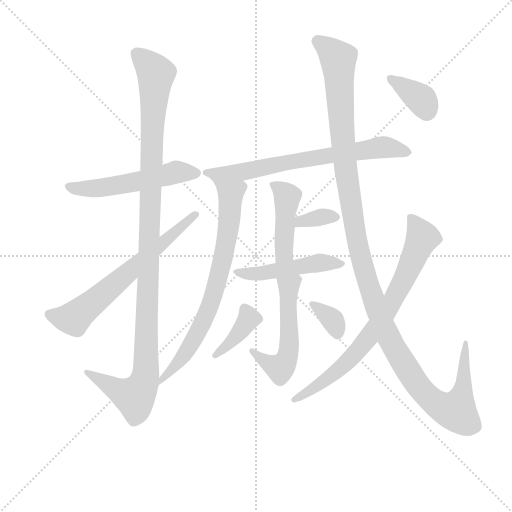
t = 0.00 s
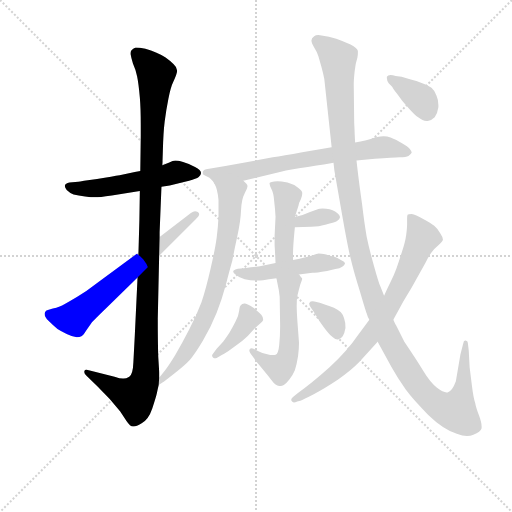
t = 2.13 s
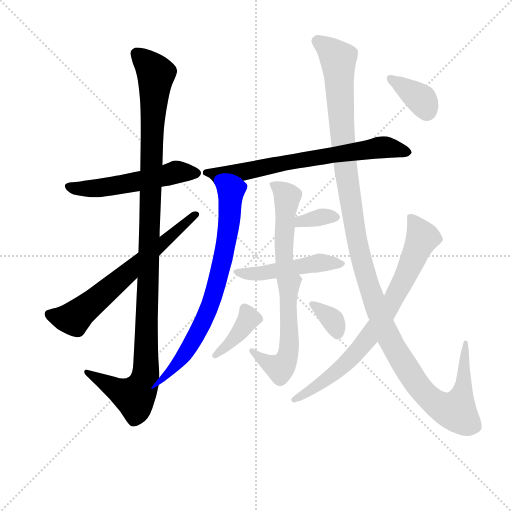
t = 4.26 s
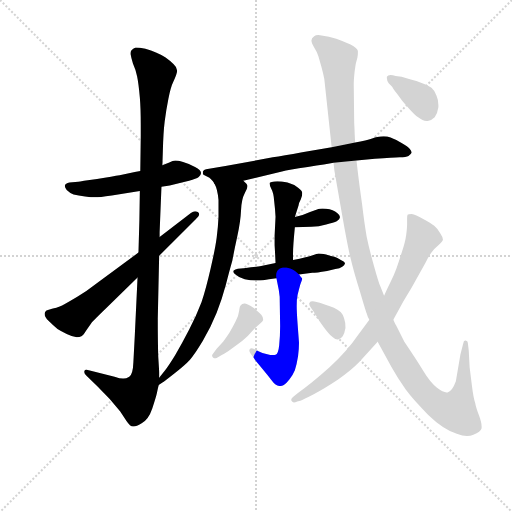
t = 6.39 s
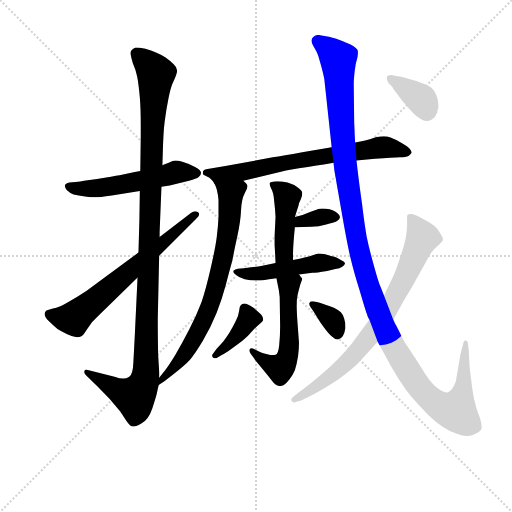
t = 8.52 s
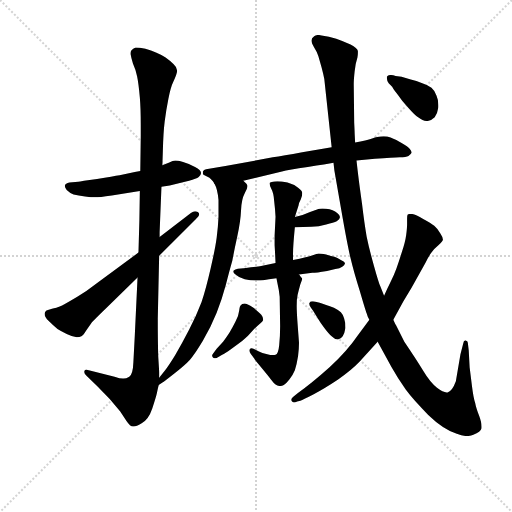
t = 10.64 s

The animated SVG that drew these frames (rendered in a browser with its animation timeline set to each time). Animation: 14 CSS @keyframes rules; one cycle of 10.64 s.

<svg version="1.1" viewBox="0 0 1024 1024" xmlns="http://www.w3.org/2000/svg">
  <g stroke="lightgray" stroke-dasharray="1,1" stroke-width="1" transform="scale(4, 4)">
    <line x1="0" y1="0" x2="256" y2="256"></line>
    <line x1="256" y1="0" x2="0" y2="256"></line>
    <line x1="128" y1="0" x2="128" y2="256"></line>
    <line x1="0" y1="128" x2="256" y2="128"></line>
  </g>
<g transform="scale(0.92, -0.92) translate(60, -900)">
   <style type="text/css">
    @keyframes keyframes0 {
      from {
       stroke: blue;
       stroke-dashoffset: 541;
       stroke-width: 128;
       }
       64% {
       animation-timing-function: step-end;
       stroke: blue;
       stroke-dashoffset: 0;
       stroke-width: 128;
       }
       to {
       stroke: black;
       stroke-width: 1024;
       }
       }
       #make-me-a-hanzi-animation-0 {
         animation: keyframes0 0.690267s both;
         animation-delay: 0.000000s;
         animation-timing-function: linear;
       }
    @keyframes keyframes1 {
      from {
       stroke: blue;
       stroke-dashoffset: 1144;
       stroke-width: 128;
       }
       79% {
       animation-timing-function: step-end;
       stroke: blue;
       stroke-dashoffset: 0;
       stroke-width: 128;
       }
       to {
       stroke: black;
       stroke-width: 1024;
       }
       }
       #make-me-a-hanzi-animation-1 {
         animation: keyframes1 1.180990s both;
         animation-delay: 0.690267s;
         animation-timing-function: linear;
       }
    @keyframes keyframes2 {
      from {
       stroke: blue;
       stroke-dashoffset: 657;
       stroke-width: 128;
       }
       68% {
       animation-timing-function: step-end;
       stroke: blue;
       stroke-dashoffset: 0;
       stroke-width: 128;
       }
       to {
       stroke: black;
       stroke-width: 1024;
       }
       }
       #make-me-a-hanzi-animation-2 {
         animation: keyframes2 0.784668s both;
         animation-delay: 1.871257s;
         animation-timing-function: linear;
       }
    @keyframes keyframes3 {
      from {
       stroke: blue;
       stroke-dashoffset: 702;
       stroke-width: 128;
       }
       70% {
       animation-timing-function: step-end;
       stroke: blue;
       stroke-dashoffset: 0;
       stroke-width: 128;
       }
       to {
       stroke: black;
       stroke-width: 1024;
       }
       }
       #make-me-a-hanzi-animation-3 {
         animation: keyframes3 0.821289s both;
         animation-delay: 2.655924s;
         animation-timing-function: linear;
       }
    @keyframes keyframes4 {
      from {
       stroke: blue;
       stroke-dashoffset: 738;
       stroke-width: 128;
       }
       71% {
       animation-timing-function: step-end;
       stroke: blue;
       stroke-dashoffset: 0;
       stroke-width: 128;
       }
       to {
       stroke: black;
       stroke-width: 1024;
       }
       }
       #make-me-a-hanzi-animation-4 {
         animation: keyframes4 0.850586s both;
         animation-delay: 3.477214s;
         animation-timing-function: linear;
       }
    @keyframes keyframes5 {
      from {
       stroke: blue;
       stroke-dashoffset: 443;
       stroke-width: 128;
       }
       59% {
       animation-timing-function: step-end;
       stroke: blue;
       stroke-dashoffset: 0;
       stroke-width: 128;
       }
       to {
       stroke: black;
       stroke-width: 1024;
       }
       }
       #make-me-a-hanzi-animation-5 {
         animation: keyframes5 0.610514s both;
         animation-delay: 4.327799s;
         animation-timing-function: linear;
       }
    @keyframes keyframes6 {
      from {
       stroke: blue;
       stroke-dashoffset: 342;
       stroke-width: 128;
       }
       53% {
       animation-timing-function: step-end;
       stroke: blue;
       stroke-dashoffset: 0;
       stroke-width: 128;
       }
       to {
       stroke: black;
       stroke-width: 1024;
       }
       }
       #make-me-a-hanzi-animation-6 {
         animation: keyframes6 0.528320s both;
         animation-delay: 4.938314s;
         animation-timing-function: linear;
       }
    @keyframes keyframes7 {
      from {
       stroke: blue;
       stroke-dashoffset: 488;
       stroke-width: 128;
       }
       61% {
       animation-timing-function: step-end;
       stroke: blue;
       stroke-dashoffset: 0;
       stroke-width: 128;
       }
       to {
       stroke: black;
       stroke-width: 1024;
       }
       }
       #make-me-a-hanzi-animation-7 {
         animation: keyframes7 0.647135s both;
         animation-delay: 5.466634s;
         animation-timing-function: linear;
       }
    @keyframes keyframes8 {
      from {
       stroke: blue;
       stroke-dashoffset: 537;
       stroke-width: 128;
       }
       64% {
       animation-timing-function: step-end;
       stroke: blue;
       stroke-dashoffset: 0;
       stroke-width: 128;
       }
       to {
       stroke: black;
       stroke-width: 1024;
       }
       }
       #make-me-a-hanzi-animation-8 {
         animation: keyframes8 0.687012s both;
         animation-delay: 6.113770s;
         animation-timing-function: linear;
       }
    @keyframes keyframes9 {
      from {
       stroke: blue;
       stroke-dashoffset: 390;
       stroke-width: 128;
       }
       56% {
       animation-timing-function: step-end;
       stroke: blue;
       stroke-dashoffset: 0;
       stroke-width: 128;
       }
       to {
       stroke: black;
       stroke-width: 1024;
       }
       }
       #make-me-a-hanzi-animation-9 {
         animation: keyframes9 0.567383s both;
         animation-delay: 6.800781s;
         animation-timing-function: linear;
       }
    @keyframes keyframes10 {
      from {
       stroke: blue;
       stroke-dashoffset: 345;
       stroke-width: 128;
       }
       53% {
       animation-timing-function: step-end;
       stroke: blue;
       stroke-dashoffset: 0;
       stroke-width: 128;
       }
       to {
       stroke: black;
       stroke-width: 1024;
       }
       }
       #make-me-a-hanzi-animation-10 {
         animation: keyframes10 0.530762s both;
         animation-delay: 7.368164s;
         animation-timing-function: linear;
       }
    @keyframes keyframes11 {
      from {
       stroke: blue;
       stroke-dashoffset: 1312;
       stroke-width: 128;
       }
       81% {
       animation-timing-function: step-end;
       stroke: blue;
       stroke-dashoffset: 0;
       stroke-width: 128;
       }
       to {
       stroke: black;
       stroke-width: 1024;
       }
       }
       #make-me-a-hanzi-animation-11 {
         animation: keyframes11 1.317708s both;
         animation-delay: 7.898926s;
         animation-timing-function: linear;
       }
    @keyframes keyframes12 {
      from {
       stroke: blue;
       stroke-dashoffset: 768;
       stroke-width: 128;
       }
       71% {
       animation-timing-function: step-end;
       stroke: blue;
       stroke-dashoffset: 0;
       stroke-width: 128;
       }
       to {
       stroke: black;
       stroke-width: 1024;
       }
       }
       #make-me-a-hanzi-animation-12 {
         animation: keyframes12 0.875000s both;
         animation-delay: 9.216634s;
         animation-timing-function: linear;
       }
    @keyframes keyframes13 {
      from {
       stroke: blue;
       stroke-dashoffset: 371;
       stroke-width: 128;
       }
       55% {
       animation-timing-function: step-end;
       stroke: blue;
       stroke-dashoffset: 0;
       stroke-width: 128;
       }
       to {
       stroke: black;
       stroke-width: 1024;
       }
       }
       #make-me-a-hanzi-animation-13 {
         animation: keyframes13 0.551921s both;
         animation-delay: 10.091634s;
         animation-timing-function: linear;
       }
</style>
<path d="M 291.0 494.0 L 309.0 497.0 L 351.0 507.0 Q 367.0 511.0 372.0 515.0 Q 377.0 520.0 377.0 524.0 Q 377.0 530.0 364.0 537.0 Q 350.0 545.0 338.0 548.0 Q 326.0 551.0 321.0 551.0 Q 316.0 551.0 308.0 547.0 Q 299.0 544.0 293.0 541.0 L 245.0 528.0 L 233.0 526.0 L 200.0 519.0 Q 187.0 517.0 151.0 511.0 Q 115.0 506.0 110.0 505.0 L 91.0 503.0 Q 82.0 501.0 81.0 497.0 L 81.0 495.0 Q 81.0 492.0 85.0 487.0 Q 91.0 481.0 100.0 477.0 Q 110.0 475.0 125.0 473.0 Q 139.0 471.0 147.0 471.0 Q 155.0 471.0 183.0 475.0 L 244.0 485.0 L 291.0 494.0 Z" fill="lightgray"></path> 
<path d="M 286.0 79.0 L 286.0 91.0 Q 286.0 94.0 284.0 125.0 Q 283.0 156.0 283.0 207.0 L 286.0 344.0 L 287.0 385.0 L 287.0 395.0 L 291.0 494.0 L 293.0 541.0 L 294.0 571.0 Q 295.0 612.0 298.0 636.0 Q 301.0 660.0 306.0 685.0 Q 311.0 711.0 317.0 723.0 Q 325.0 740.0 325.0 747.0 Q 324.0 755.0 317.0 761.0 Q 311.0 767.0 300.0 775.0 Q 289.0 782.0 279.0 786.0 Q 269.0 790.0 256.0 794.0 Q 243.0 797.0 235.0 797.0 Q 230.0 795.0 227.0 792.0 Q 224.0 790.0 224.0 785.0 L 224.0 782.0 Q 225.0 775.0 229.0 762.0 Q 235.0 749.0 238.0 734.0 Q 241.0 720.0 244.0 688.0 Q 246.0 664.0 246.0 629.0 L 246.0 605.0 L 245.0 528.0 L 244.0 485.0 L 243.0 421.0 L 241.0 351.0 L 239.0 297.0 L 233.0 170.0 L 230.0 113.0 Q 229.0 86.0 221.0 81.0 Q 214.0 77.0 209.0 77.0 L 207.0 77.0 Q 201.0 77.0 189.0 81.0 L 133.0 95.0 Q 130.0 96.0 128.0 96.0 Q 124.0 96.0 123.0 93.0 L 123.0 91.0 Q 123.0 88.0 128.0 83.0 L 151.0 61.0 L 178.0 33.0 L 201.0 6.0 L 215.0 -15.0 Q 223.0 -27.0 229.0 -27.0 L 231.0 -27.0 Q 236.0 -27.0 248.0 -20.0 Q 263.0 -12.0 271.0 12.0 Q 279.0 36.0 281.0 45.0 Q 283.0 55.0 285.0 63.0 L 286.0 79.0 Z" fill="lightgray"></path> 
<path d="M 286.0 344.0 L 365.0 423.0 Q 373.0 430.0 373.0 434.0 Q 373.0 437.0 370.0 439.0 Q 367.0 441.0 364.0 441.0 Q 360.0 441.0 355.0 437.0 L 287.0 385.0 L 241.0 351.0 L 149.0 283.0 Q 129.0 267.0 108.0 255.0 Q 88.0 243.0 75.0 236.0 Q 61.0 230.0 53.0 229.0 Q 45.0 227.0 41.0 225.0 Q 38.0 223.0 37.0 219.0 L 37.0 217.0 Q 37.0 211.0 46.0 202.0 Q 57.0 191.0 65.0 185.0 Q 73.0 180.0 85.0 174.0 Q 97.0 168.0 107.0 167.0 Q 113.0 167.0 117.0 169.0 Q 121.0 171.0 127.0 181.0 L 138.0 197.0 Q 144.0 204.0 174.0 233.0 L 239.0 297.0 L 286.0 344.0 Z" fill="lightgray"></path> 
<path d="M 469.0 507.0 L 553.0 527.0 Q 567.0 531.0 609.0 537.0 Q 651.0 543.0 665.0 546.0 L 715.0 551.0 L 755.0 555.0 Q 795.0 557.0 809.0 558.0 Q 823.0 558.0 828.0 561.0 Q 833.0 565.0 835.0 568.0 Q 835.0 571.0 831.0 576.0 Q 827.0 581.0 813.0 589.0 Q 800.0 597.0 789.0 601.0 Q 782.0 604.0 774.0 604.0 Q 771.0 604.0 767.0 603.0 Q 762.0 603.0 749.0 599.0 Q 737.0 595.0 712.0 590.0 L 661.0 580.0 L 597.0 569.0 Q 555.0 561.0 533.0 558.0 L 430.0 539.0 L 388.0 532.0 Q 383.0 531.0 381.0 527.0 L 381.0 521.0 Q 383.0 519.0 391.0 516.0 Q 400.0 512.0 406.0 501.0 C 412.0 493.0 440.0 500.0 469.0 507.0 Z" fill="lightgray"></path> 
<path d="M 285.0 63.0 L 294.0 69.0 Q 295.0 69.0 319.0 88.0 Q 343.0 107.0 353.0 118.0 Q 363.0 129.0 381.0 159.0 Q 399.0 190.0 411.0 220.0 Q 423.0 251.0 431.0 281.0 Q 439.0 312.0 445.0 333.0 Q 449.0 355.0 456.0 387.0 Q 463.0 419.0 464.0 443.0 Q 465.0 467.0 472.0 480.0 Q 478.0 491.0 478.0 495.0 L 478.0 496.0 Q 478.0 499.0 469.0 507.0 C 451.0 531.0 395.0 529.0 406.0 501.0 Q 413.0 489.0 415.0 465.0 L 415.0 428.0 Q 414.0 405.0 411.0 383.0 Q 408.0 360.0 398.0 317.0 Q 388.0 273.0 378.0 243.0 Q 367.0 214.0 351.0 183.0 Q 335.0 152.0 321.0 128.0 Q 307.0 105.0 299.0 95.0 L 286.0 79.0 C 267.0 56.0 260.0 46.0 285.0 63.0 Z" fill="lightgray"></path> 
<path d="M 577.0 335.0 L 577.0 349.0 Q 577.0 365.0 581.0 406.0 L 581.0 428.0 L 589.0 453.0 Q 589.0 458.0 594.0 467.0 Q 597.0 474.0 597.0 479.0 L 597.0 481.0 Q 597.0 485.0 588.0 492.0 Q 579.0 499.0 565.0 503.0 Q 551.0 506.0 543.0 506.0 Q 527.0 505.0 526.0 502.0 L 526.0 501.0 Q 526.0 497.0 530.0 489.0 Q 535.0 480.0 536.0 463.0 Q 538.0 447.0 539.0 429.0 L 537.0 388.0 L 537.0 367.0 Q 538.0 351.0 539.0 328.0 C 540.0 298.0 577.0 305.0 577.0 335.0 Z" fill="lightgray"></path> 
<path d="M 581.0 406.0 L 617.0 407.0 Q 633.0 407.0 649.0 412.0 Q 666.0 416.0 672.0 419.0 Q 679.0 423.0 679.0 427.0 L 679.0 429.0 Q 679.0 432.0 673.0 437.0 Q 665.0 444.0 649.0 446.0 Q 644.0 447.0 641.0 447.0 Q 637.0 447.0 635.0 446.0 Q 631.0 445.0 614.0 439.0 Q 597.0 431.0 581.0 428.0 C 552.0 422.0 551.0 405.0 581.0 406.0 Z" fill="lightgray"></path> 
<path d="M 539.0 328.0 L 505.0 321.0 Q 503.0 321.0 470.0 317.0 L 457.0 316.0 Q 451.0 315.0 448.0 312.0 Q 447.0 311.0 447.0 310.0 Q 447.0 307.0 452.0 303.0 Q 459.0 296.0 472.0 293.0 Q 485.0 290.0 495.0 290.0 L 499.0 290.0 Q 505.0 290.0 512.0 291.0 Q 523.0 293.0 541.0 295.0 L 590.0 303.0 L 619.0 307.0 Q 627.0 307.0 651.0 311.0 L 669.0 315.0 Q 679.0 316.0 684.0 320.0 Q 689.0 323.0 690.0 327.0 Q 690.0 331.0 681.0 335.0 Q 673.0 340.0 667.0 342.0 Q 661.0 343.0 649.0 347.0 Q 637.0 349.0 633.0 349.0 Q 629.0 349.0 620.0 345.0 Q 611.0 342.0 602.0 340.0 Q 593.0 337.0 577.0 335.0 L 539.0 328.0 Z" fill="lightgray"></path> 
<path d="M 541.0 295.0 L 543.0 285.0 Q 547.0 268.0 548.0 255.0 L 549.0 191.0 Q 549.0 171.0 547.0 150.0 Q 545.0 130.0 539.0 129.0 Q 537.0 128.0 533.0 128.0 Q 528.0 128.0 521.0 130.0 Q 509.0 133.0 503.0 136.0 L 491.0 142.0 Q 488.0 143.0 487.0 143.0 Q 484.0 143.0 483.0 141.0 Q 482.0 140.0 482.0 138.0 Q 482.0 135.0 485.0 131.0 L 493.0 120.0 Q 493.0 119.0 508.0 101.0 Q 523.0 83.0 529.0 75.0 Q 535.0 67.0 539.0 64.0 Q 543.0 61.0 547.0 61.0 L 550.0 61.0 Q 553.0 61.0 557.0 63.0 Q 562.0 66.0 569.0 75.0 Q 576.0 83.0 581.0 95.0 Q 585.0 107.0 588.0 126.0 Q 590.0 142.0 590.0 155.0 L 587.0 195.0 Q 585.0 222.0 585.0 235.0 Q 585.0 250.0 587.0 259.0 L 590.0 271.0 Q 593.0 283.0 594.0 285.0 Q 597.0 292.0 597.0 294.0 Q 597.0 296.0 594.0 298.0 Q 592.0 301.0 590.0 303.0 C 570.0 326.0 535.0 324.0 541.0 295.0 Z" fill="lightgray"></path> 
<path d="M 403.0 131.0 Q 401.0 129.0 401.0 127.0 Q 401.0 125.0 403.0 123.0 Q 405.0 121.0 408.0 121.0 Q 409.0 121.0 411.0 122.0 L 423.0 129.0 Q 429.0 132.0 442.0 141.0 Q 454.0 149.0 467.0 159.0 Q 480.0 170.0 489.0 181.0 Q 499.0 191.0 505.0 196.0 Q 511.0 201.0 512.0 204.0 L 512.0 206.0 Q 512.0 211.0 508.0 216.0 Q 503.0 221.0 491.0 231.0 Q 476.0 240.0 472.0 240.0 L 471.0 240.0 Q 466.0 239.0 464.0 237.0 Q 461.0 235.0 460.0 225.0 Q 459.0 214.0 452.0 201.0 Q 445.0 187.0 439.0 177.0 Q 432.0 166.0 425.0 157.0 L 411.0 142.0 L 403.0 131.0 Z" fill="lightgray"></path> 
<path d="M 621.0 224.0 L 630.0 209.0 Q 637.0 197.0 646.0 186.0 Q 655.0 174.0 661.0 169.0 Q 668.0 162.0 674.0 162.0 L 675.0 162.0 Q 681.0 163.0 685.0 169.0 Q 689.0 175.0 691.0 187.0 Q 691.0 200.0 688.0 208.0 Q 685.0 217.0 681.0 221.0 Q 676.0 226.0 666.0 231.0 Q 657.0 235.0 649.0 237.0 Q 641.0 240.0 635.0 242.0 L 626.0 244.0 Q 622.0 245.0 620.0 245.0 Q 614.0 245.0 613.0 242.0 Q 612.0 241.0 612.0 240.0 Q 612.0 236.0 616.0 231.0 L 621.0 224.0 Z" fill="lightgray"></path> 
<path d="M 665.0 546.0 L 667.0 529.0 L 682.0 443.0 Q 695.0 368.0 702.0 339.0 Q 709.0 309.0 722.0 268.0 Q 734.0 227.0 737.0 219.0 Q 739.0 211.0 743.0 205.0 L 761.0 157.0 L 791.0 102.0 Q 805.0 77.0 822.0 53.0 Q 839.0 30.0 871.0 -2.0 Q 903.0 -33.0 933.0 -43.0 Q 946.0 -48.0 955.0 -48.0 Q 963.0 -48.0 969.0 -45.0 Q 985.0 -39.0 987.0 -31.0 L 987.0 -27.0 Q 987.0 -19.0 982.0 -5.0 Q 975.0 13.0 973.0 24.0 Q 969.0 36.0 966.0 61.0 L 961.0 101.0 L 959.0 138.0 L 957.0 155.0 Q 957.0 159.0 952.0 160.0 L 951.0 160.0 Q 948.0 160.0 947.0 153.0 L 941.0 130.0 L 931.0 71.0 Q 923.0 49.0 913.0 47.0 L 911.0 47.0 Q 903.0 47.0 890.0 57.0 Q 875.0 69.0 860.0 94.0 Q 844.0 120.0 819.0 157.0 L 801.0 193.0 Q 800.0 194.0 795.0 205.0 L 775.0 257.0 L 767.0 277.0 Q 763.0 286.0 753.0 322.0 Q 743.0 357.0 737.0 386.0 Q 732.0 415.0 727.0 457.0 Q 721.0 500.0 719.0 517.0 Q 717.0 533.0 715.0 551.0 L 712.0 590.0 L 711.0 610.0 Q 711.0 614.0 710.0 633.0 L 709.0 717.0 Q 709.0 727.0 711.0 745.0 Q 713.0 763.0 717.0 775.0 Q 718.0 780.0 718.0 785.0 L 718.0 789.0 Q 717.0 795.0 702.0 803.0 Q 686.0 811.0 671.0 816.0 Q 655.0 821.0 639.0 823.0 Q 635.0 824.0 632.0 824.0 Q 626.0 824.0 623.0 821.0 Q 617.0 817.0 617.0 812.0 Q 617.0 807.0 623.0 797.0 Q 629.0 788.0 632.0 778.0 L 639.0 754.0 Q 643.0 739.0 645.0 728.0 L 661.0 580.0 L 665.0 546.0 Z" fill="lightgray"></path> 
<path d="M 743.0 205.0 L 718.0 171.0 Q 695.0 137.0 657.0 102.0 Q 618.0 67.0 587.0 45.0 L 577.0 37.0 Q 573.0 34.0 573.0 31.0 Q 573.0 30.0 574.0 28.0 Q 576.0 25.0 579.0 25.0 Q 582.0 25.0 586.0 27.0 L 593.0 29.0 Q 599.0 31.0 622.0 43.0 Q 645.0 55.0 675.0 75.0 Q 705.0 96.0 722.0 114.0 L 761.0 157.0 L 795.0 205.0 L 817.0 245.0 L 835.0 275.0 L 865.0 329.0 Q 872.0 343.0 878.0 351.0 Q 883.0 359.0 893.0 367.0 Q 902.0 375.0 903.0 379.0 Q 903.0 384.0 897.0 393.0 Q 891.0 403.0 884.0 409.0 Q 877.0 415.0 860.0 424.0 Q 843.0 434.0 835.0 435.0 Q 827.0 435.0 826.0 433.0 Q 825.0 431.0 825.0 425.0 L 825.0 412.0 Q 825.0 405.0 823.0 389.0 Q 821.0 374.0 814.0 353.0 Q 807.0 331.0 802.0 317.0 Q 797.0 303.0 789.0 287.0 Q 781.0 271.0 775.0 257.0 L 743.0 205.0 Z" fill="lightgray"></path> 
<path d="M 793.0 711.0 Q 793.0 709.0 804.0 695.0 Q 814.0 680.0 828.0 665.0 Q 842.0 649.0 849.0 645.0 Q 859.0 637.0 867.0 637.0 L 870.0 637.0 Q 878.0 638.0 885.0 645.0 Q 891.0 653.0 893.0 667.0 L 893.0 672.0 Q 893.0 683.0 889.0 692.0 Q 885.0 703.0 878.0 709.0 Q 871.0 715.0 858.0 719.0 Q 845.0 724.0 833.0 727.0 Q 821.0 731.0 813.0 733.0 L 800.0 735.0 Q 794.0 737.0 789.0 737.0 Q 783.0 737.0 781.0 733.0 L 781.0 730.0 Q 781.0 725.0 785.0 719.0 L 793.0 711.0 Z" fill="lightgray"></path> 
      <clipPath id="make-me-a-hanzi-clip-0">
      <path d="M 291.0 494.0 L 309.0 497.0 L 351.0 507.0 Q 367.0 511.0 372.0 515.0 Q 377.0 520.0 377.0 524.0 Q 377.0 530.0 364.0 537.0 Q 350.0 545.0 338.0 548.0 Q 326.0 551.0 321.0 551.0 Q 316.0 551.0 308.0 547.0 Q 299.0 544.0 293.0 541.0 L 245.0 528.0 L 233.0 526.0 L 200.0 519.0 Q 187.0 517.0 151.0 511.0 Q 115.0 506.0 110.0 505.0 L 91.0 503.0 Q 82.0 501.0 81.0 497.0 L 81.0 495.0 Q 81.0 492.0 85.0 487.0 Q 91.0 481.0 100.0 477.0 Q 110.0 475.0 125.0 473.0 Q 139.0 471.0 147.0 471.0 Q 155.0 471.0 183.0 475.0 L 244.0 485.0 L 291.0 494.0 Z" fill="lightgray"></path>
      </clipPath>
      <path clip-path="url(#make-me-a-hanzi-clip-0)" d="M 88.0 496.0 L 120.0 489.0 L 172.0 493.0 L 322.0 526.0 L 368.0 523.0 " fill="none" id="make-me-a-hanzi-animation-0" stroke-dasharray="413 826" stroke-linecap="round"></path>

      <clipPath id="make-me-a-hanzi-clip-1">
      <path d="M 286.0 79.0 L 286.0 91.0 Q 286.0 94.0 284.0 125.0 Q 283.0 156.0 283.0 207.0 L 286.0 344.0 L 287.0 385.0 L 287.0 395.0 L 291.0 494.0 L 293.0 541.0 L 294.0 571.0 Q 295.0 612.0 298.0 636.0 Q 301.0 660.0 306.0 685.0 Q 311.0 711.0 317.0 723.0 Q 325.0 740.0 325.0 747.0 Q 324.0 755.0 317.0 761.0 Q 311.0 767.0 300.0 775.0 Q 289.0 782.0 279.0 786.0 Q 269.0 790.0 256.0 794.0 Q 243.0 797.0 235.0 797.0 Q 230.0 795.0 227.0 792.0 Q 224.0 790.0 224.0 785.0 L 224.0 782.0 Q 225.0 775.0 229.0 762.0 Q 235.0 749.0 238.0 734.0 Q 241.0 720.0 244.0 688.0 Q 246.0 664.0 246.0 629.0 L 246.0 605.0 L 245.0 528.0 L 244.0 485.0 L 243.0 421.0 L 241.0 351.0 L 239.0 297.0 L 233.0 170.0 L 230.0 113.0 Q 229.0 86.0 221.0 81.0 Q 214.0 77.0 209.0 77.0 L 207.0 77.0 Q 201.0 77.0 189.0 81.0 L 133.0 95.0 Q 130.0 96.0 128.0 96.0 Q 124.0 96.0 123.0 93.0 L 123.0 91.0 Q 123.0 88.0 128.0 83.0 L 151.0 61.0 L 178.0 33.0 L 201.0 6.0 L 215.0 -15.0 Q 223.0 -27.0 229.0 -27.0 L 231.0 -27.0 Q 236.0 -27.0 248.0 -20.0 Q 263.0 -12.0 271.0 12.0 Q 279.0 36.0 281.0 45.0 Q 283.0 55.0 285.0 63.0 L 286.0 79.0 Z" fill="lightgray"></path>
      </clipPath>
      <path clip-path="url(#make-me-a-hanzi-clip-1)" d="M 237.0 784.0 L 279.0 739.0 L 271.0 638.0 L 255.0 77.0 L 232.0 38.0 L 204.0 47.0 L 127.0 92.0 " fill="none" id="make-me-a-hanzi-animation-1" stroke-dasharray="1016 2032" stroke-linecap="round"></path>

      <clipPath id="make-me-a-hanzi-clip-2">
      <path d="M 286.0 344.0 L 365.0 423.0 Q 373.0 430.0 373.0 434.0 Q 373.0 437.0 370.0 439.0 Q 367.0 441.0 364.0 441.0 Q 360.0 441.0 355.0 437.0 L 287.0 385.0 L 241.0 351.0 L 149.0 283.0 Q 129.0 267.0 108.0 255.0 Q 88.0 243.0 75.0 236.0 Q 61.0 230.0 53.0 229.0 Q 45.0 227.0 41.0 225.0 Q 38.0 223.0 37.0 219.0 L 37.0 217.0 Q 37.0 211.0 46.0 202.0 Q 57.0 191.0 65.0 185.0 Q 73.0 180.0 85.0 174.0 Q 97.0 168.0 107.0 167.0 Q 113.0 167.0 117.0 169.0 Q 121.0 171.0 127.0 181.0 L 138.0 197.0 Q 144.0 204.0 174.0 233.0 L 239.0 297.0 L 286.0 344.0 Z" fill="lightgray"></path>
      </clipPath>
      <path clip-path="url(#make-me-a-hanzi-clip-2)" d="M 45.0 218.0 L 84.0 208.0 L 106.0 213.0 L 364.0 432.0 " fill="none" id="make-me-a-hanzi-animation-2" stroke-dasharray="529 1058" stroke-linecap="round"></path>

      <clipPath id="make-me-a-hanzi-clip-3">
      <path d="M 469.0 507.0 L 553.0 527.0 Q 567.0 531.0 609.0 537.0 Q 651.0 543.0 665.0 546.0 L 715.0 551.0 L 755.0 555.0 Q 795.0 557.0 809.0 558.0 Q 823.0 558.0 828.0 561.0 Q 833.0 565.0 835.0 568.0 Q 835.0 571.0 831.0 576.0 Q 827.0 581.0 813.0 589.0 Q 800.0 597.0 789.0 601.0 Q 782.0 604.0 774.0 604.0 Q 771.0 604.0 767.0 603.0 Q 762.0 603.0 749.0 599.0 Q 737.0 595.0 712.0 590.0 L 661.0 580.0 L 597.0 569.0 Q 555.0 561.0 533.0 558.0 L 430.0 539.0 L 388.0 532.0 Q 383.0 531.0 381.0 527.0 L 381.0 521.0 Q 383.0 519.0 391.0 516.0 Q 400.0 512.0 406.0 501.0 C 412.0 493.0 440.0 500.0 469.0 507.0 Z" fill="lightgray"></path>
      </clipPath>
      <path clip-path="url(#make-me-a-hanzi-clip-3)" d="M 388.0 524.0 L 415.0 519.0 L 459.0 524.0 L 592.0 552.0 L 774.0 580.0 L 827.0 569.0 " fill="none" id="make-me-a-hanzi-animation-3" stroke-dasharray="574 1148" stroke-linecap="round"></path>

      <clipPath id="make-me-a-hanzi-clip-4">
      <path d="M 285.0 63.0 L 294.0 69.0 Q 295.0 69.0 319.0 88.0 Q 343.0 107.0 353.0 118.0 Q 363.0 129.0 381.0 159.0 Q 399.0 190.0 411.0 220.0 Q 423.0 251.0 431.0 281.0 Q 439.0 312.0 445.0 333.0 Q 449.0 355.0 456.0 387.0 Q 463.0 419.0 464.0 443.0 Q 465.0 467.0 472.0 480.0 Q 478.0 491.0 478.0 495.0 L 478.0 496.0 Q 478.0 499.0 469.0 507.0 C 451.0 531.0 395.0 529.0 406.0 501.0 Q 413.0 489.0 415.0 465.0 L 415.0 428.0 Q 414.0 405.0 411.0 383.0 Q 408.0 360.0 398.0 317.0 Q 388.0 273.0 378.0 243.0 Q 367.0 214.0 351.0 183.0 Q 335.0 152.0 321.0 128.0 Q 307.0 105.0 299.0 95.0 L 286.0 79.0 C 267.0 56.0 260.0 46.0 285.0 63.0 Z" fill="lightgray"></path>
      </clipPath>
      <path clip-path="url(#make-me-a-hanzi-clip-4)" d="M 414.0 499.0 L 441.0 476.0 L 441.0 469.0 L 434.0 384.0 L 414.0 293.0 L 391.0 221.0 L 362.0 161.0 L 289.0 67.0 " fill="none" id="make-me-a-hanzi-animation-4" stroke-dasharray="610 1220" stroke-linecap="round"></path>

      <clipPath id="make-me-a-hanzi-clip-5">
      <path d="M 577.0 335.0 L 577.0 349.0 Q 577.0 365.0 581.0 406.0 L 581.0 428.0 L 589.0 453.0 Q 589.0 458.0 594.0 467.0 Q 597.0 474.0 597.0 479.0 L 597.0 481.0 Q 597.0 485.0 588.0 492.0 Q 579.0 499.0 565.0 503.0 Q 551.0 506.0 543.0 506.0 Q 527.0 505.0 526.0 502.0 L 526.0 501.0 Q 526.0 497.0 530.0 489.0 Q 535.0 480.0 536.0 463.0 Q 538.0 447.0 539.0 429.0 L 537.0 388.0 L 537.0 367.0 Q 538.0 351.0 539.0 328.0 C 540.0 298.0 577.0 305.0 577.0 335.0 Z" fill="lightgray"></path>
      </clipPath>
      <path clip-path="url(#make-me-a-hanzi-clip-5)" d="M 529.0 502.0 L 565.0 470.0 L 557.0 351.0 L 544.0 336.0 " fill="none" id="make-me-a-hanzi-animation-5" stroke-dasharray="315 630" stroke-linecap="round"></path>

      <clipPath id="make-me-a-hanzi-clip-6">
      <path d="M 581.0 406.0 L 617.0 407.0 Q 633.0 407.0 649.0 412.0 Q 666.0 416.0 672.0 419.0 Q 679.0 423.0 679.0 427.0 L 679.0 429.0 Q 679.0 432.0 673.0 437.0 Q 665.0 444.0 649.0 446.0 Q 644.0 447.0 641.0 447.0 Q 637.0 447.0 635.0 446.0 Q 631.0 445.0 614.0 439.0 Q 597.0 431.0 581.0 428.0 C 552.0 422.0 551.0 405.0 581.0 406.0 Z" fill="lightgray"></path>
      </clipPath>
      <path clip-path="url(#make-me-a-hanzi-clip-6)" d="M 587.0 412.0 L 641.0 429.0 L 670.0 428.0 " fill="none" id="make-me-a-hanzi-animation-6" stroke-dasharray="214 428" stroke-linecap="round"></path>

      <clipPath id="make-me-a-hanzi-clip-7">
      <path d="M 539.0 328.0 L 505.0 321.0 Q 503.0 321.0 470.0 317.0 L 457.0 316.0 Q 451.0 315.0 448.0 312.0 Q 447.0 311.0 447.0 310.0 Q 447.0 307.0 452.0 303.0 Q 459.0 296.0 472.0 293.0 Q 485.0 290.0 495.0 290.0 L 499.0 290.0 Q 505.0 290.0 512.0 291.0 Q 523.0 293.0 541.0 295.0 L 590.0 303.0 L 619.0 307.0 Q 627.0 307.0 651.0 311.0 L 669.0 315.0 Q 679.0 316.0 684.0 320.0 Q 689.0 323.0 690.0 327.0 Q 690.0 331.0 681.0 335.0 Q 673.0 340.0 667.0 342.0 Q 661.0 343.0 649.0 347.0 Q 637.0 349.0 633.0 349.0 Q 629.0 349.0 620.0 345.0 Q 611.0 342.0 602.0 340.0 Q 593.0 337.0 577.0 335.0 L 539.0 328.0 Z" fill="lightgray"></path>
      </clipPath>
      <path clip-path="url(#make-me-a-hanzi-clip-7)" d="M 452.0 309.0 L 504.0 305.0 L 634.0 329.0 L 682.0 327.0 " fill="none" id="make-me-a-hanzi-animation-7" stroke-dasharray="360 720" stroke-linecap="round"></path>

      <clipPath id="make-me-a-hanzi-clip-8">
      <path d="M 541.0 295.0 L 543.0 285.0 Q 547.0 268.0 548.0 255.0 L 549.0 191.0 Q 549.0 171.0 547.0 150.0 Q 545.0 130.0 539.0 129.0 Q 537.0 128.0 533.0 128.0 Q 528.0 128.0 521.0 130.0 Q 509.0 133.0 503.0 136.0 L 491.0 142.0 Q 488.0 143.0 487.0 143.0 Q 484.0 143.0 483.0 141.0 Q 482.0 140.0 482.0 138.0 Q 482.0 135.0 485.0 131.0 L 493.0 120.0 Q 493.0 119.0 508.0 101.0 Q 523.0 83.0 529.0 75.0 Q 535.0 67.0 539.0 64.0 Q 543.0 61.0 547.0 61.0 L 550.0 61.0 Q 553.0 61.0 557.0 63.0 Q 562.0 66.0 569.0 75.0 Q 576.0 83.0 581.0 95.0 Q 585.0 107.0 588.0 126.0 Q 590.0 142.0 590.0 155.0 L 587.0 195.0 Q 585.0 222.0 585.0 235.0 Q 585.0 250.0 587.0 259.0 L 590.0 271.0 Q 593.0 283.0 594.0 285.0 Q 597.0 292.0 597.0 294.0 Q 597.0 296.0 594.0 298.0 Q 592.0 301.0 590.0 303.0 C 570.0 326.0 535.0 324.0 541.0 295.0 Z" fill="lightgray"></path>
      </clipPath>
      <path clip-path="url(#make-me-a-hanzi-clip-8)" d="M 590.0 292.0 L 568.0 276.0 L 569.0 149.0 L 557.0 109.0 L 549.0 100.0 L 540.0 103.0 L 487.0 138.0 " fill="none" id="make-me-a-hanzi-animation-8" stroke-dasharray="409 818" stroke-linecap="round"></path>

      <clipPath id="make-me-a-hanzi-clip-9">
      <path d="M 403.0 131.0 Q 401.0 129.0 401.0 127.0 Q 401.0 125.0 403.0 123.0 Q 405.0 121.0 408.0 121.0 Q 409.0 121.0 411.0 122.0 L 423.0 129.0 Q 429.0 132.0 442.0 141.0 Q 454.0 149.0 467.0 159.0 Q 480.0 170.0 489.0 181.0 Q 499.0 191.0 505.0 196.0 Q 511.0 201.0 512.0 204.0 L 512.0 206.0 Q 512.0 211.0 508.0 216.0 Q 503.0 221.0 491.0 231.0 Q 476.0 240.0 472.0 240.0 L 471.0 240.0 Q 466.0 239.0 464.0 237.0 Q 461.0 235.0 460.0 225.0 Q 459.0 214.0 452.0 201.0 Q 445.0 187.0 439.0 177.0 Q 432.0 166.0 425.0 157.0 L 411.0 142.0 L 403.0 131.0 Z" fill="lightgray"></path>
      </clipPath>
      <path clip-path="url(#make-me-a-hanzi-clip-9)" d="M 472.0 229.0 L 481.0 208.0 L 478.0 202.0 L 452.0 166.0 L 406.0 127.0 " fill="none" id="make-me-a-hanzi-animation-9" stroke-dasharray="262 524" stroke-linecap="round"></path>

      <clipPath id="make-me-a-hanzi-clip-10">
      <path d="M 621.0 224.0 L 630.0 209.0 Q 637.0 197.0 646.0 186.0 Q 655.0 174.0 661.0 169.0 Q 668.0 162.0 674.0 162.0 L 675.0 162.0 Q 681.0 163.0 685.0 169.0 Q 689.0 175.0 691.0 187.0 Q 691.0 200.0 688.0 208.0 Q 685.0 217.0 681.0 221.0 Q 676.0 226.0 666.0 231.0 Q 657.0 235.0 649.0 237.0 Q 641.0 240.0 635.0 242.0 L 626.0 244.0 Q 622.0 245.0 620.0 245.0 Q 614.0 245.0 613.0 242.0 Q 612.0 241.0 612.0 240.0 Q 612.0 236.0 616.0 231.0 L 621.0 224.0 Z" fill="lightgray"></path>
      </clipPath>
      <path clip-path="url(#make-me-a-hanzi-clip-10)" d="M 619.0 238.0 L 664.0 203.0 L 675.0 173.0 " fill="none" id="make-me-a-hanzi-animation-10" stroke-dasharray="217 434" stroke-linecap="round"></path>

      <clipPath id="make-me-a-hanzi-clip-11">
      <path d="M 665.0 546.0 L 667.0 529.0 L 682.0 443.0 Q 695.0 368.0 702.0 339.0 Q 709.0 309.0 722.0 268.0 Q 734.0 227.0 737.0 219.0 Q 739.0 211.0 743.0 205.0 L 761.0 157.0 L 791.0 102.0 Q 805.0 77.0 822.0 53.0 Q 839.0 30.0 871.0 -2.0 Q 903.0 -33.0 933.0 -43.0 Q 946.0 -48.0 955.0 -48.0 Q 963.0 -48.0 969.0 -45.0 Q 985.0 -39.0 987.0 -31.0 L 987.0 -27.0 Q 987.0 -19.0 982.0 -5.0 Q 975.0 13.0 973.0 24.0 Q 969.0 36.0 966.0 61.0 L 961.0 101.0 L 959.0 138.0 L 957.0 155.0 Q 957.0 159.0 952.0 160.0 L 951.0 160.0 Q 948.0 160.0 947.0 153.0 L 941.0 130.0 L 931.0 71.0 Q 923.0 49.0 913.0 47.0 L 911.0 47.0 Q 903.0 47.0 890.0 57.0 Q 875.0 69.0 860.0 94.0 Q 844.0 120.0 819.0 157.0 L 801.0 193.0 Q 800.0 194.0 795.0 205.0 L 775.0 257.0 L 767.0 277.0 Q 763.0 286.0 753.0 322.0 Q 743.0 357.0 737.0 386.0 Q 732.0 415.0 727.0 457.0 Q 721.0 500.0 719.0 517.0 Q 717.0 533.0 715.0 551.0 L 712.0 590.0 L 711.0 610.0 Q 711.0 614.0 710.0 633.0 L 709.0 717.0 Q 709.0 727.0 711.0 745.0 Q 713.0 763.0 717.0 775.0 Q 718.0 780.0 718.0 785.0 L 718.0 789.0 Q 717.0 795.0 702.0 803.0 Q 686.0 811.0 671.0 816.0 Q 655.0 821.0 639.0 823.0 Q 635.0 824.0 632.0 824.0 Q 626.0 824.0 623.0 821.0 Q 617.0 817.0 617.0 812.0 Q 617.0 807.0 623.0 797.0 Q 629.0 788.0 632.0 778.0 L 639.0 754.0 Q 643.0 739.0 645.0 728.0 L 661.0 580.0 L 665.0 546.0 Z" fill="lightgray"></path>
      </clipPath>
      <path clip-path="url(#make-me-a-hanzi-clip-11)" d="M 628.0 811.0 L 675.0 771.0 L 685.0 590.0 L 705.0 437.0 L 720.0 358.0 L 756.0 237.0 L 794.0 148.0 L 847.0 65.0 L 885.0 24.0 L 925.0 7.0 L 932.0 7.0 L 943.0 35.0 L 952.0 155.0 " fill="none" id="make-me-a-hanzi-animation-11" stroke-dasharray="1184 2368" stroke-linecap="round"></path>

      <clipPath id="make-me-a-hanzi-clip-12">
      <path d="M 743.0 205.0 L 718.0 171.0 Q 695.0 137.0 657.0 102.0 Q 618.0 67.0 587.0 45.0 L 577.0 37.0 Q 573.0 34.0 573.0 31.0 Q 573.0 30.0 574.0 28.0 Q 576.0 25.0 579.0 25.0 Q 582.0 25.0 586.0 27.0 L 593.0 29.0 Q 599.0 31.0 622.0 43.0 Q 645.0 55.0 675.0 75.0 Q 705.0 96.0 722.0 114.0 L 761.0 157.0 L 795.0 205.0 L 817.0 245.0 L 835.0 275.0 L 865.0 329.0 Q 872.0 343.0 878.0 351.0 Q 883.0 359.0 893.0 367.0 Q 902.0 375.0 903.0 379.0 Q 903.0 384.0 897.0 393.0 Q 891.0 403.0 884.0 409.0 Q 877.0 415.0 860.0 424.0 Q 843.0 434.0 835.0 435.0 Q 827.0 435.0 826.0 433.0 Q 825.0 431.0 825.0 425.0 L 825.0 412.0 Q 825.0 405.0 823.0 389.0 Q 821.0 374.0 814.0 353.0 Q 807.0 331.0 802.0 317.0 Q 797.0 303.0 789.0 287.0 Q 781.0 271.0 775.0 257.0 L 743.0 205.0 Z" fill="lightgray"></path>
      </clipPath>
      <path clip-path="url(#make-me-a-hanzi-clip-12)" d="M 832.0 428.0 L 858.0 384.0 L 780.0 222.0 L 696.0 113.0 L 634.0 64.0 L 579.0 31.0 " fill="none" id="make-me-a-hanzi-animation-12" stroke-dasharray="640 1280" stroke-linecap="round"></path>

      <clipPath id="make-me-a-hanzi-clip-13">
      <path d="M 793.0 711.0 Q 793.0 709.0 804.0 695.0 Q 814.0 680.0 828.0 665.0 Q 842.0 649.0 849.0 645.0 Q 859.0 637.0 867.0 637.0 L 870.0 637.0 Q 878.0 638.0 885.0 645.0 Q 891.0 653.0 893.0 667.0 L 893.0 672.0 Q 893.0 683.0 889.0 692.0 Q 885.0 703.0 878.0 709.0 Q 871.0 715.0 858.0 719.0 Q 845.0 724.0 833.0 727.0 Q 821.0 731.0 813.0 733.0 L 800.0 735.0 Q 794.0 737.0 789.0 737.0 Q 783.0 737.0 781.0 733.0 L 781.0 730.0 Q 781.0 725.0 785.0 719.0 L 793.0 711.0 Z" fill="lightgray"></path>
      </clipPath>
      <path clip-path="url(#make-me-a-hanzi-clip-13)" d="M 787.0 732.0 L 852.0 687.0 L 869.0 655.0 " fill="none" id="make-me-a-hanzi-animation-13" stroke-dasharray="243 486" stroke-linecap="round"></path>

</g>
</svg>
